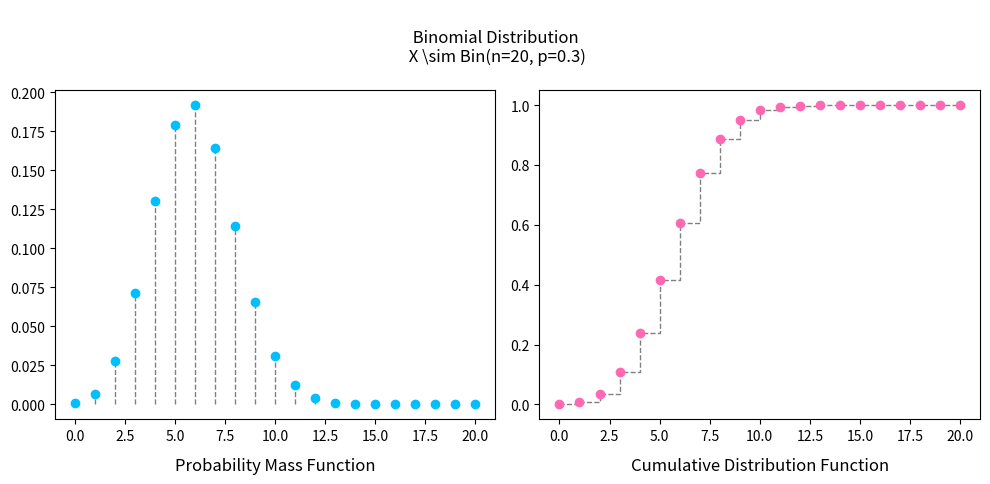

The matplotlib source for this figure:
"""
Day 1 : Binomial
=========================

"""

###############################################################################

# [redacted]
# License: MIT
# Description: Advent Calendar Day 1

import matplotlib.pyplot as plt
from matplotlib.gridspec import GridSpec

from scipy.stats import binom
import numpy as np

# import matplotlib as mpl
# mpl.rcParams.update(mpl.rcParamsDefault)
#
# plt.style.use(
#     "https://raw.githubusercontent.com/quantgirluk/matplotlib-stylesheets/main/quant-pastel-light.mplstyle")

n = 20
p = 0.3
rv = binom(n=n, p=p)
x = np.arange(0, n + 1, 1)
title = f"\n Binomial Distribution \n X \sim Bin(n={n}, p={p})"
# title = "Binomial"
fig = plt.figure(figsize=(10, 5), dpi=150)
gs = GridSpec(1, 4, wspace=0.5)
ax1 = fig.add_subplot(gs[:2])
ax2 = fig.add_subplot(gs[2:])

ax1.vlines(x, 0, rv.pmf(x), colors='grey', linestyles='--', lw=1)
ax1.plot(x, rv.pmf(x), marker='o', linestyle='', color='deepskyblue')

plt.plot(x, rv.cdf(x), drawstyle='steps-post',
         color='grey', lw=1, linestyle='--')
ax2.plot(x, rv.cdf(x), color='hotpink', marker='o', linestyle='')

ax1.set_title('Probability Mass Function', y=-0.18)
ax2.set_title('Cumulative Distribution Function', y=-0.18)

fig.suptitle(title)
gs.tight_layout(fig)

# fig.savefig('01_Binomial')
plt.show()
